pico-8 play session: no input (idle)

[t = 2 s] idle ~2s (no d-pad/buttons)
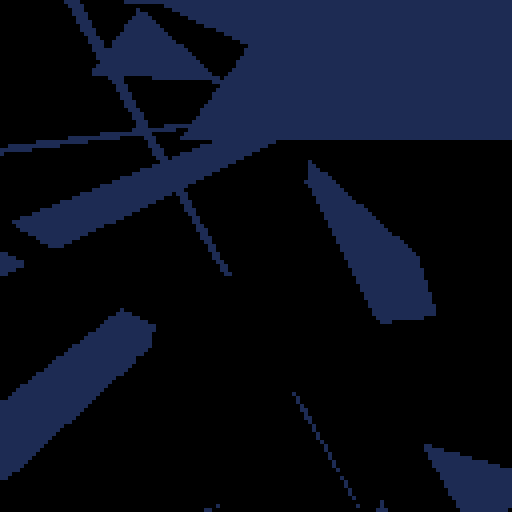
[t = 4 s] idle ~4s (no d-pad/buttons)
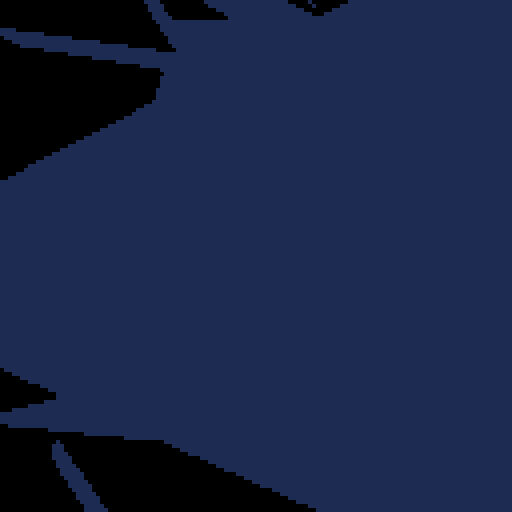
[t = 6 s] idle ~6s (no d-pad/buttons)
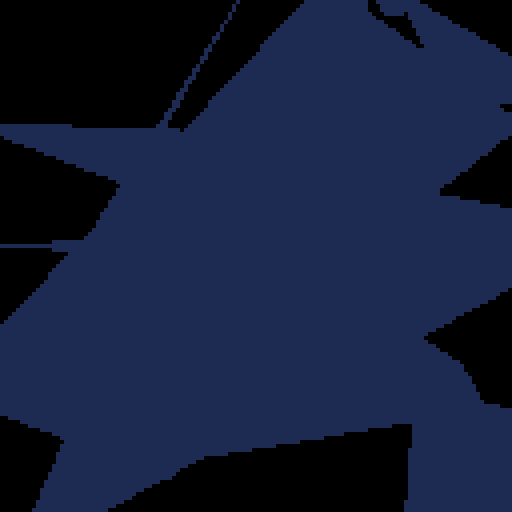
[t = 8 s] idle ~8s (no d-pad/buttons)
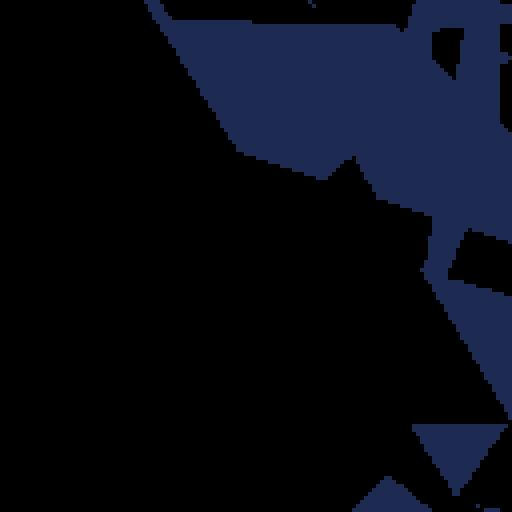

pico-8 cartridge
version 42
__lua__
--triangle fill thunderdome rnd 2
--by musurca and p01

count_triangles = 256
--count_triangles = 10
count_repeat = 60
method_index = 1

ntable={}
flattable={}
--extentx=0
--extenty=127
extentx=-50
extenty=127+50

--high fps
--_set_fps(60)

-- added srand in hopes of making it more consistent
--srand(4)
srand(23) --low score and make a difference

function rndextents() return flr(extentx+rnd(extenty-extentx)) end

function flat2n(t)
  return {{t[1], t[2]},{t[3], t[4]}, {t[5], t[6]}, t[7]}
end

for i=1,count_triangles do
local t={
  rndextents(), rndextents(),
  rndextents(), rndextents(),
  rndextents(), rndextents(),
  flr(rnd(2))
}
ntable[i] = flat2n(t)
flattable[i] = t
end



--@catatafish
-- expects an array in the form { x0, y0, x1, y1, x2, y2, color }
function gfx_draw(vbuf)
 local v0x, v0y, v1x, v1y, v2x, v2y = vbuf[1], vbuf[2], vbuf[3], vbuf[4], vbuf[5], vbuf[6]
 if v1y<v0y then
  v0x,v1x = v1x,v0x
  v0y,v1y = v1y,v0y
 end
 if v2y<v0y then
  v0x,v2x = v2x,v0x
  v0y,v2y = v2y,v0y
 end
 if v2y<v1y then
  v1x,v2x = v2x,v1x
  v1y,v2y = v2y,v1y
 end
 color(vbuf[7])
 if v0y == v1y then -- flat top
  rasterizetri_top(v0x,v0y,v1x,v2x,v2y)
 elseif v1y == v2y then -- flat bottom
  rasterizetri_bottom(v0x,v0y,v1x,v2x,v2y)
 else -- general case
  local newx = v0x + ((v1y-v0y)*(v2x-v0x)/(v2y-v0y))
  rasterizetri_bottom(v0x,v0y,newx,v1x,v1y)
  rasterizetri_top(v1x,v1y,newx,v2x,v2y)
 end -- triangle cases
 --end -- triangle loop
end

function rasterizetri_top(v0x,v0y, v1x, v2x,v2y)
if (v1x<v0x) v0x, v1x = v1x, v0x
local height=v2y-v0y
local dx_left, dx_right = (v2x-v0x)/height, (v2x-v1x)/height
if v0y<0 then
v0x-=dx_left*v0y
v1x-=dx_right*v0y
v0y=0
end
if (v2y>128) v2y=128
if(v0y<v2y) then
for y=v0y,v2y do
rectfill(v0x,y,v1x,y)
v0x+=dx_left
v1x+=dx_right
end
end
end

function rasterizetri_bottom(v0x,v0y, v1x,v2x,v2y)
 if (v2x<v1x) v1x, v2x = v2x, v1x
 local height=v2y-v0y
 local dx_left, dx_right, xend = (v1x-v0x)/height, (v2x-v0x)/height, v0x
 if v0y<0 then
  v0x -=dx_left*v0y
  xend-=dx_right*v0y
  v0y=0
 end
 if (v2y>128) v2y=128
 if(v0y<v2y) then
  for y=v0y,v2y do
   rectfill(v0x,y,xend,y)
   v0x+=dx_left
   xend+=dx_right
  end
 end
end


--@p01
function p01_triangle_163(x0,y0,x1,y1,x2,y2,col)
 color(col)
 if(y1<y0)x0,x1,y0,y1=x1,x0,y1,y0
 if(y2<y0)x0,x2,y0,y2=x2,x0,y2,y0
 if(y2<y1)x1,x2,y1,y2=x2,x1,y2,y1
 col=x0+(x2-x0)/(y2-y0)*(y1-y0)
 p01_trapeze_h(x0,x0,x1,col,y0,y1)
 p01_trapeze_h(x1,col,x2,x2,y1,y2)
end
function p01_trapeze_h(l,r,lt,rt,y0,y1)
 lt,rt=(lt-l)/(y1-y0),(rt-r)/(y1-y0)
 if(y0<0)l,r,y0=l-y0*lt,r-y0*rt,0
 y1=min(y1,128)
 for y0=y0,y1 do
  rectfill(l,y0,r,y0)
  l+=lt
  r+=rt
 end
end
function p01_trapeze_w(t,b,tt,bt,x0,x1)
 tt,bt=(tt-t)/(x1-x0),(bt-b)/(x1-x0)
 if(x0<0)t,b,x0=t-x0*tt,b-x0*bt,0
 x1=min(x1,128)
 for x0=x0,x1 do
  rectfill(x0,t,x0,b)
  t+=tt
  b+=bt
 end
end
function p01_triangle_335(x0,y0,x1,y1,x2,y2,col)
 color(col)
 if(y1<y0)x0,x1,y0,y1=x1,x0,y1,y0
 if(y2<y0)x0,x2,y0,y2=x2,x0,y2,y0
 if(y2<y1)x1,x2,y1,y2=x2,x1,y2,y1
 if max(x2,max(x1,x0))-min(x2,min(x1,x0)) > y2-y0 then
  col=x0+(x2-x0)/(y2-y0)*(y1-y0)
  p01_trapeze_h(x0,x0,x1,col,y0,y1)
  p01_trapeze_h(x1,col,x2,x2,y1,y2)
 else
  if(x1<x0)x0,x1,y0,y1=x1,x0,y1,y0
  if(x2<x0)x0,x2,y0,y2=x2,x0,y2,y0
  if(x2<x1)x1,x2,y1,y2=x2,x1,y2,y1
  col=y0+(y2-y0)/(x2-x0)*(x1-x0)
  p01_trapeze_w(y0,y0,y1,col,x0,x1)
  p01_trapeze_w(y1,col,y2,y2,x1,x2)
 end
end



--@nusan
function clip(v)
 return max(-1,min(128,v))
end

function steptri(x1,y1,x2,y2,x3,y3,c)
 if(y2<y1) then
  if(y3<y2) then
   y1,y3=y3,y1
   x1,x3=x3,x1
  else
   y1,y2=y2,y1
   x1,x2=x2,x1
  end
 else if(y3<y1) then
  y1,y3=y3,y1
  x1,x3=x3,x1
 end
 end
 y1 += 0.001 -- offset to avoid divide per 0
 local miny = min(y2,y3)
 local maxy = max(y2,y3)
 local fx = x2
 if(y2<y3) then
  fx = x3
 end
 local d12 = (y2-y1)
 if(d12 != 0) then
  d12 = 1.0/d12
 end
 local d13 = (y3-y1)
 if(d13 != 0) then
  d13 = 1.0/d13
 end
 local cl_y1 = clip(y1)
 local cl_miny = clip(miny)
 local cl_maxy = clip(maxy)
 local steps = (x3-x1) * d13
 local stepe = (x2-x1) * d12
 local sx = steps*(cl_y1-y1)+x1
 local ex = stepe*(cl_y1-y1)+x1
 for y=cl_y1,cl_miny do
  rectfill(sx,y,ex,y,c)
  sx += steps
  ex += stepe
 end
 sx = steps*(miny-y1)+x1
 ex = stepe*(miny-y1)+x1
 local df = (maxy-miny)
 if(df != 0) df = 1.0/df
 local step2s = (fx-sx) * df
 local step2e = (fx-ex) * df
 local sx2 = sx + step2s*(cl_miny-miny)
 local ex2 = ex + step2e*(cl_miny-miny)
 for y=cl_miny,cl_maxy do
  rectfill(sx2,y,ex2,y,c)
  sx2 += step2s
  ex2 += step2e
 end
end

--@creamdog
function sort2dvectors(list)
 for i=1,#list do
 for j=1,#list do
  if i != j then
   local x1 = list[i][1]
   local y1 = list[i][2]
   local x2 = list[j][1]
   local y2 = list[j][2]
   if y2 > y1 then
    local tmp = list[i]
    list[i] = list[j]
    list[j] = tmp
   elseif y2 == y1 then
    if x2 > x1 then
    local tmp = list[i]
    list[i] = list[j]
    list[j] = tmp
    end
   end
  end
 end
 end
 return list
end

function creamdog_tri(x1,y1,x2,y2,x3,y3,col)
 local list = {{flr(x1),flr(y1)},{flr(x2),flr(y2)},{flr(x3),flr(y3)}}
 list = sort2dvectors(list)

 local xs = list[1][1]
 local xe = list[1][1]

 local vx1 = (list[2][1]-list[1][1])/(list[2][2]-list[1][2])
 local vx2 = (list[3][1]-list[2][1])/(list[3][2]-list[2][2])
 local vx3 = (list[3][1]-list[1][1])/(list[3][2]-list[1][2])

 if flr((list[2][2]-list[1][2])) == 0 then
  vx2 = vx3
  xe = list[2][1]
  vx3 = (list[3][1]-list[2][1])/(list[3][2]-list[2][2])
 end
 for y=list[1][2],list[3][2],1 do
  if (y >= 0 and y <=127) then
   local x1 = xs
   local x2 = xe
   if (x1 < 0) x1 = 0
   if (x1 > 128) x1 = 128
   if (x2 < 0) x2 = 0
   if (x2 > 128) x2 = 128
   local l = sqrt((x1-x2)*(x1-x2))
   local mx = flr(min(x1,x2))
   local addr = 0x6000+y*64+flr(mx/2)
   memset(addr, col+col*16, -flr(-(l/2)))
  end
  if y < list[2][2] then
   xs += vx1
  elseif y >= list[2][2] then
   xs += vx2
  end
  xe += vx3
 end
 return list
end

--by @electricgryphon
function solid_trifill_v3( x1,y1,x2,y2,x3,y3, color1)
local min_x=min(x1,min(x2,x3))
if(min_x>127)return
local max_x=max(x1,max(x2,x3))
if(max_x<0)return
local min_y=min(y1,min(y2,y3))
if(min_y>127)return
local max_y=max(y1,max(y2,y3))
if(max_y<0)return
local x1=band(x1,0xffff)
local x2=band(x2,0xffff)
local y1=band(y1,0xffff)
local y2=band(y2,0xffff)
local x3=band(x3,0xffff)
local y3=band(y3,0xffff)
local width=min(127,max_x)-max(0,min_x)
local height=min(127,max_y)-max(0,min_y)
if(width>height)then --wide triangle
local nsx,nex
--sort y1,y2,y3
if(y1>y2)then
y1,y2=y2,y1
x1,x2=x2,x1
end
if(y1>y3)then
y1,y3=y3,y1
x1,x3=x3,x1
end
if(y2>y3)then
y2,y3=y3,y2
x2,x3=x3,x2
end
if(y1!=y2)then
local delta_sx=(x3-x1)/(y3-y1)
local delta_ex=(x2-x1)/(y2-y1)
if(y1>0)then
nsx=x1
nex=x1
min_y=y1
else --top edge clip
nsx=x1-delta_sx*y1
nex=x1-delta_ex*y1
min_y=0
end
max_y=min(y2,128)
for y=min_y,max_y-1 do
rectfill(nsx,y,nex,y,color1)
nsx+=delta_sx
nex+=delta_ex
end
else --where top edge is horizontal
nsx=x1
nex=x2
end
if(y3!=y2)then
local delta_sx=(x3-x1)/(y3-y1)
local delta_ex=(x3-x2)/(y3-y2)
min_y=y2
max_y=min(y3,128)
if(y2<0)then
nex=x2-delta_ex*y2
nsx=x1-delta_sx*y1
min_y=0
end
for y=min_y,max_y do
rectfill(nsx,y,nex,y,color1)
nex+=delta_ex
nsx+=delta_sx
end
else --where bottom edge is horizontal
rectfill(nsx,y3,nex,y3,color1)
end
else --tall triangle -----------------------------------<><>----------------
local nsy,ney
--sort x1,x2,x3
if(x1>x2)then
x1,x2=x2,x1
y1,y2=y2,y1
end
if(x1>x3)then
x1,x3=x3,x1
y1,y3=y3,y1
end
if(x2>x3)then
x2,x3=x3,x2
y2,y3=y3,y2
end
if(x1!=x2)then
local delta_sy=(y3-y1)/(x3-x1)
local delta_ey=(y2-y1)/(x2-x1)
if(x1>0)then
nsy=y1
ney=y1
min_x=x1
else --top edge clip
nsy=y1-delta_sy*x1
ney=y1-delta_ey*x1
min_x=0
end
max_x=min(x2,128)
for x=min_x,max_x-1 do
rectfill(x,nsy,x,ney,color1)
nsy+=delta_sy
ney+=delta_ey
end
else --where top edge is horizontal
nsy=y1
ney=y2
end
if(x3!=x2)then
local delta_sy=(y3-y1)/(x3-x1)
local delta_ey=(y3-y2)/(x3-x2)
min_x=x2
max_x=min(x3,128)
if(x2<0)then
ney=y2-delta_ey*x2
nsy=y1-delta_sy*x1
min_x=0
end
for x=min_x,max_x do
rectfill(x,nsy,x,ney,color1)
ney+=delta_ey
nsy+=delta_sy
end
else --where bottom edge is horizontal
rectfill(x3,nsy,x3,ney,color1)
end
end
end

-- eg latest trifill
function shade_trifill(x1,y1,x2,y2,x3,y3, col)
  color(col)
  local x1=band(x1,0xffff)
  local x2=band(x2,0xffff)
  local y1=band(y1,0xffff)
  local y2=band(y2,0xffff)
  local x3=band(x3,0xffff)
  local y3=band(y3,0xffff)

  local nsx,nex
  --sort y1,y2,y3
  if(y1>y2)then
  y1,y2=y2,y1
  x1,x2=x2,x1
  end

  if(y1>y3)then
  y1,y3=y3,y1
  x1,x3=x3,x1
  end

  if(y2>y3)then
  y2,y3=y3,y2
  x2,x3=x3,x2
  end

  if(y1!=y2)then
  local delta_sx=(x3-x1)/(y3-y1)
  local delta_ex=(x2-x1)/(y2-y1)

  if(y1>0)then
  nsx=x1
  nex=x1
  min_y=y1
  else --top edge clip
  nsx=x1-delta_sx*y1
  nex=x1-delta_ex*y1
  min_y=0
  end

  max_y=min(y2,128)

  for y=min_y,max_y-1 do

  rectfill(nsx,y,nex,y)
  nsx+=delta_sx
  nex+=delta_ex
  end
  else --where top edge is horizontal
  nsx=x1
  nex=x2
  end
  if(y3!=y2)then
  local delta_sx=(x3-x1)/(y3-y1)
  local delta_ex=(x3-x2)/(y3-y2)
  min_y=y2
  max_y=min(y3,128)
  if(y2<0)then
  nex=x2-delta_ex*y2
  nsx=x1-delta_sx*y1
  min_y=0
  end
  for y=min_y,max_y do
  rectfill(nsx,y,nex,y)
  nex+=delta_ex
  nsx+=delta_sx
  end
  else --where bottom edge is horizontal
  rectfill(nsx,y3,nex,y3)
  end
end


--by @musurca
function musurca_triangle(p0,p1,p2,c)
  color(c)
 --determine orientation of pts
 local p_left,p_mid,p_right

 if p0[1]<p1[1] and p0[1]<p2[1] then
  p_left=p0
  if p1[1]<p2[1] then
   p_mid,p_right=p1,p2
  else
   p_mid,p_right=p2,p1
  end
 elseif p1[1]<p0[1] and p1[1]<p2[1] then
  p_left=p1
  if p0[1]<p2[1] then
   p_mid,p_right=p0,p2
  else
   p_mid,p_right=p2,p0
  end
 elseif p2[1]<p0[1] and p2[1]<p1[1] then
  p_left=p2
  if p0[1]<p1[1] then
   p_mid,p_right=p0,p1
  else
   p_mid,p_right=p1,p0
  end
 else -- one pt.x==another pt.x
  if p0[1]<p1[1] or p0[1]<p2[1] then
   p_left=p0
   if p1[1]<p2[1] then
    p_mid,p_right=p1,p2
   else
    p_mid,p_right=p2,p1
   end
  elseif p1[1]<p0[1] or p1[1]<p2[1] then
   p_left=p1
   if p0[1]<p2[1] then
    p_mid,p_right=p0,p2
   else
    p_mid,p_right=p2,p0
   end
  else
   p_left=p2
   if p0[1]<p2[1] then
    p_mid,p_right=p0,p2
   else
    p_mid,p_right=p2,p0
   end
  end
 end

 --p_left[1]+=0.5
 --p_left[2]+=0.5
 --p_mid[1]+=0.5
 --p_mid[2]+=0.5
 --p_right[1]+=0.5
 --p_right[2]+=0.5

 --calculate right triangles
 local base_dist=p_right[1]-p_left[1]
 local seg1_dist=p_mid[1]-p_left[1]
 local seg2_dist=base_dist-seg1_dist

 local base_yinc,seg1_yinc,seg2_yinc

 if base_dist==0 then
  base_yinc=0
 else
  base_yinc=(p_right[2]-p_left[2])/base_dist
 end
 if seg1_dist<=0 then
  seg1_yinc=0
 else
  seg1_yinc=(p_mid[2]-p_left[2])/seg1_dist
 end
 if seg2_dist<=0 then
  seg2_yinc=0
 else
  seg2_yinc=(p_right[2]-p_mid[2])/seg2_dist
 end

 --start rasterizing
 local x=p_left[1]
 local y0=p_left[2]
 local y1=y0
 local off

 --make sure we don't waste time
 --rastering outside the canvas
 if x<0 then
  seg1_dist=seg1_dist+x
  if seg1_dist>0 then
   off=-x
  else
   off=seg1_dist-x
  end
  y0+=(off*seg1_yinc)
  y1+=(off*base_yinc)
  x+=off
 end

 if x+seg1_dist>=128 then
  seg1_dist=128-x
  seg2_dist=0
 end

 --raster first triangle
 for i=1,seg1_dist do
  rectfill(x,y0,x,y1)
  y0+=seg1_yinc
  y1+=base_yinc
  x+=1
 end

 y0=p_mid[2]

 if x<0 then
  seg2_dist=seg2_dist+x
  if seg2_dist>0 then
   off=-x
  else
   off=seg2_dist-x
  end
  y0+=off*seg2_yinc
  y1+=off*base_yinc
  x+=off
 end

 if x+seg2_dist>=128 then
  seg2_dist=128-x
 end

 --raster second triangle
 for i=1,seg2_dist do
  rectfill(x,y0,x,y1)
  y0=y0+seg2_yinc
  y1=y1+base_yinc
  x=x+1
 end

 --ensure thin triangles
 --don't disappear
 --line(p_left[1],p_left[2],p_mid[1],p_mid[2])
 --line(p_mid[1],p_mid[2],p_right[1],p_right[2])
end

tests={}

-->8
--proc branch goto local func
----add(tests, {len=229, author="shiftalow(hv)", fn=function(i) local v=flattable[i] pelogen_tri_hv(v[1],v[2],v[3],v[4],v[5],v[6],v[7]) end},1)
----add(tests, {len=261, author="shiftalow(hvdfif)", fn=function(i) local v=flattable[i] pelogen_tri_hvdfif(v[1],v[2],v[3],v[4],v[5],v[6],v[7]) end},1)
add(tests, {len=272, author="shiftalow(hvb)", fn=function(i) local v=flattable[i] pelogen_tri_hvb(v[1],v[2],v[3],v[4],v[5],v[6],v[7]) end},1)
add(tests, {len=273, author="shiftalow(hvb&-1)", fn=function(i) local v=flattable[i] pelogen_tri_hvbam(v[1],v[2],v[3],v[4],v[5],v[6],v[7]) end},1)
add(tests, {len=273, author="shiftalow(hvb&ffff)", fn=function(i) local v=flattable[i] pelogen_tri_hvbaf(v[1],v[2],v[3],v[4],v[5],v[6],v[7]) end},1)

--lowest token
--add(tests, {len=113, author="shiftalow(low)", fn=function(i) local v=flattable[i] pelogen_tri_low(v[1],v[2],v[3],v[4],v[5],v[6],v[7]) end},1)
--
----top clipping
--add(tests, {len=140, author="shiftalow(tclip)", fn=function(i) local v=flattable[i] pelogen_tri_tclip(v[1],v[2],v[3],v[4],v[5],v[6],v[7]) end},1)
----add(tests, {len=148, author="shiftalow(tclipdfif)", fn=function(i) local v=flattable[i] pelogen_tri_tclipdfif(v[1],v[2],v[3],v[4],v[5],v[6],v[7]) end},1)
--
----old
--add(tests, {len=308, author="shiftalow(308)", fn=function(i) local v=ntable[i] pelogen_tri_308(v[1],v[2],v[3],v[4],v[5],v[6],v[7]) end},1)
--add(tests, {len=176, author="shiftalow(176)", fn=function(i) local v=ntable[i] pelogen_tri_176(v[1],v[2],v[3],v[4]) end},1)
--add(tests, {len=129, author="shiftalow(129)", fn=function(i) local v=flattable[i] pelogen_tri_129(v[1],v[2],v[3],v[4],v[5],v[6],v[7]) end},1)
--common release
--add(tests, {len=128, author="shiftalow", fn=function(i) local v=flattable[i] pelogen_tri_o(v[1],v[2],v[3],v[4],v[5],v[6],v[7]) end},1)


yscale=1
xscale=1

--by @shiftalow
-- 273 convert to integer with &0xffff
function pelogen_tri_hvbaf(l,t,c,m,r,b,col)
	color(col)
	local a=rectfill
	::_w_::
 if(t>m)l,t,c,m=c,m,l,t
 if(m>b)c,m,r,b=r,b,c,m
 if(t>m)l,t,c,m=c,m,l,t

	local q,p=l,c
	if (q<c) q=c
	if (q<r) q=r
	if (p>l) p=l
	if (p>r) p=r
	if b-t>q-p then
		l,t,c,m,r,b,col=t,l,m,c,b,r
		goto _w_
	end

	local e,j,i=l,(r-l)/(b-t)
	while m do
		i=(c-l)/(m-t)
		local f=(m&0xffff)-1
		f=f>127 and 127 or f
		if(t<0)t,l,e=0,l-i*t,b and e-j*t or e
		if col then
			for t=t&0xffff,f do
				a(l,t,e,t)
				l=i+l
				e=j+e
			end
		else
			for t=t&0xffff,f do
				a(t,l,t,e)
				l=i+l
				e=j+e
			end
		end
		l,t,m,c,b=c,m,b,r
	end
	if i<8 and i>-8 then
		if col then
			pset(r,t)
		else
			pset(t,r)
		end
	end
end

--by @shiftalow
-- 273 convert to integer with &-1
function pelogen_tri_hvbam(l,t,c,m,r,b,col)
	color(col)
	local a=rectfill
	::_w_::
 if(t>m)l,t,c,m=c,m,l,t
 if(m>b)c,m,r,b=r,b,c,m
 if(t>m)l,t,c,m=c,m,l,t

	local q,p=l,c
	if (q<c) q=c
	if (q<r) q=r
	if (p>l) p=l
	if (p>r) p=r
	if b-t>q-p then
		l,t,c,m,r,b,col=t,l,m,c,b,r
		goto _w_
	end

	local e,j,i=l,(r-l)/(b-t)
	while m do
		i=(c-l)/(m-t)
		local f=(m&-1)-1
		f=f>127 and 127 or f
		if(t<0)t,l,e=0,l-i*t,b and e-j*t or e
		if col then
			for t=t&-1,f do
				a(l,t,e,t)
				l=i+l
				e=j+e
			end
		else
			for t=t&-1,f do
				a(t,l,t,e)
				l=i+l
				e=j+e
			end
		end
		l,t,m,c,b=c,m,b,r
	end
	if i<8 and i>-8 then
		if col then
			pset(r,t)
		else
			pset(t,r)
		end
	end
end

--by @shiftalow
-- 272 proc branch goto beginning
function pelogen_tri_hvb(l,t,c,m,r,b,col)
	color(col)
	local a=rectfill
	::_w_::
 if(t>m)l,t,c,m=c,m,l,t
 if(m>b)c,m,r,b=r,b,c,m
 if(t>m)l,t,c,m=c,m,l,t

	local q,p=l,c
	if (q<c) q=c
	if (q<r) q=r
	if (p>l) p=l
	if (p>r) p=r
	if b-t>q-p then
		l,t,c,m,r,b,col=t,l,m,c,b,r
		goto _w_
	end

	local e,j,i=l,(r-l)/(b-t)
	while m do
		i=(c-l)/(m-t)
		local f=m\1-1
		f=f>127 and 127 or f
		if(t<0)t,l,e=0,l-i*t,b and e-j*t or e
		if col then
			for t=t\1,f do
				a(l,t,e,t)
				l=i+l
				e=j+e
			end
		else
			for t=t\1,f do
				a(t,l,t,e)
				l=i+l
				e=j+e
			end
		end
		l,t,m,c,b=c,m,b,r
	end
	if i<8 and i>-8 then
		if col then
			pset(r,t)
		else
			pset(t,r)
		end
	end
end

-- 261 proc branch goto
function pelogen_tri_hvdfif(l,t,c,m,r,b,col)
	color(col)
	local a=rectfill
	::_w_::
	while t>m or m>b do
		l,t,c,m=c,m,l,t
		while m>b do
			c,m,r,b=r,b,c,m
		end
		local q,p=l,c
		if (q<c) q=c
		if (q<r) q=r
		if (p>l) p=l
		if (p>r) p=r
		if b-t>q-p then
			l,t,c,m,r,b,col=t,l,m,c,b,r
			goto _w_
		end
	end

	local e,j,i=l,(r-l)/(b-t)
	while m do
		i=(c-l)/(m-t)
		local f=m\1-1
		if f>127 then
			f=127
		end
		if(t<0)t,l,e=0,l-i*t,b and e-j*t or e
		if col then
			for t=t\1,f do
				a(l,t,e,t)
				l=i+l
				e=j+e
			end
		else
			for t=t\1,f do
				a(t,l,t,e)
				l=i+l
				e=j+e
			end
		end
		l,t,m,c,b=c,m,b,r
	end
	if i<8 and i>-8 then
		if col then
			pset(r,t)
		else
			pset(t,r)
		end
	end
end

-- 229 proc branch goto
function pelogen_tri_hv(l,t,c,m,r,b,col)
	color(col)
	local a=rectfill
	::_w_::
	while t>m or m>b do
		l,t,c,m=c,m,l,t
		while m>b do
			c,m,r,b=r,b,c,m
		end
		if b-t>max(max(l,c),r)-min(min(l,c),r) then
			l,t,c,m,r,b,col=t,l,m,c,b,r
			goto _w_
		end
	end
	local e,j,i=l,(r-l)/(b-t)
	while m do
		i=(c-l)/(m-t)
		local f=min(flr(m)-1,127)
		if(t<0)t,l,e=0,l-i*t,b and e-j*t or e
		if col then
			for t=flr(t),f do
				a(l,t,e,t)
				l=i+l
				e=j+e
			end
		else
			for t=flr(t),f do
				a(t,l,t,e)
				l=i+l
				e=j+e
			end
		end
		l,t,m,c,b=c,m,b,r
	end
	if abs(i)<8 then
		if col then
			pset(r,t)
		else
			pset(t,r)
		end
	end
end

--140(top clipping)
function pelogen_tri_tclip(l,t,c,m,r,b,col)
	color(col)
	local a=rectfill
	while t>m or m>b do
		l,t,c,m=c,m,l,t
		while m>b do
			c,m,r,b=r,b,c,m
		end
	end
	local e,j=l,(r-l)/(b-t)
	while m do
		local i=(c-l)/(m-t)
		if(t<0)t,l,e=0,l-i*t,b and e-j*t or e
		for t=flr(t),min(flr(m)-1,127) do
			a(l,t,e,t)
			l+=i
			e+=j
		end
		l,t,m,c,b=c,m,b,r
	end
	pset(r,t)
end

--113
function pelogen_tri_low(l,t,c,m,r,b,col)
	color(col)
	while t>m or m>b do
		l,t,c,m=c,m,l,t
		while m>b do
			c,m,r,b=r,b,c,m
		end
	end
	local e,j=l,(r-l)/(b-t)
	while m do
		local i=(c-l)/(m-t)
		for t=flr(t),min(flr(m)-1,127) do
			rectfill(l,t,e,t)
			l+=i
			e+=j
		end
		l,t,m,c,b=c,m,b,r
	end
	pset(r,t)
end




-->8
--308 [old] token(top clipping & v-h processing branch)
function pelogen_tri_308(v1,v2,v3,col)
color(col)
local l,c,r,t,m,b=pelogen_sort(v1,v2,v3,2)
if abs(r-l)>abs(b-t) then
v1,v2,v3=l,t,0
local j=(r-l)/(b-t)
while t~=b do
local i=(c-l)/(m-t)
if(t<0) t,l,v1,v3=0,l-i*t,v1-j*(t-v3),m
for t=t,min(m-1,127) do
rectfill(l,t,v1,t)
l+=i
v1+=j
end
c,l,t,m=r,c,m,b
end
else
l,c,r,t,m,b=pelogen_sort(v1,v2,v3,1)
v1,v2,v3=l,t,0
local j=(b-t)/(r-l)
while l~=r do
local i=(m-t)/(c-l)
if(l<0) l,t,v2,v3=0,t-i*l,v2-j*(l-v3),c
for l=l,min(c-1,127) do
rectfill(l,t,l,v2)
t+=i
v2+=j
end
m,t,l,c=b,m,c,r
end
end
end
function pelogen_sort(v1,v2,v3,v)
if(v1[v]>v2[v]) v1,v2=v2,v1
if(v1[v]>v3[v]) v1,v3=v3,v1
if(v2[v]>v3[v]) v3,v2=v2,v3
return flr(v1[1]),flr(v2[1]),v3[1],flr(v1[2]),flr(v2[2]),v3[2]
end


--176 [old] top clipping
function pelogen_tri_176(v1,v2,v3,col)
color(col)
if(v1[2]>v2[2]) v1,v2=v2,v1
if(v1[2]>v3[2]) v1,v3=v3,v1
if(v2[2]>v3[2]) v3,v2=v2,v3
local l,c,r,t,m,b=v1[1],v2[1],v3[1],flr(v1[2]),flr(v2[2]),v3[2]
local i,j,k,r=(c-l)/(m-t),(r-l)/(b-t),(r-c)/(b-m),l
while t~=b do
if(t<0)t,l,r=0,l-i*t,v1 and r-j*t or r
for t=t,min(m-1,127) do
rectfill(l,t,r,t)
r+=j
l+=i
end
l,t,m,i,v1=c,m,b,k
end
end

--129 [old] lowest token
function pelogen_tri_129(l,t,c,m,r,b,col)
color(col)
if(t>m) l,t,c,m=c,m,l,t
if(t>b) l,t,r,b=r,b,l,t
if(m>b) c,m,r,b=r,b,c,m
local i,j,k,r=(c-l)/(m-t),(r-l)/(b-t),(r-c)/(b-m),l
while t~=b do
for t=flr(t),min(flr(m)-1,127) do
rectfill(l,t,r,t)
l+=i
r+=j
end
l,t,m,i=c,m,b,k
end
end


--128 common release
function pelogen_tri_o(l,t,c,m,r,b,col)
color(col)
if(t>m) l,t,c,m=c,m,l,t
if(t>b) l,t,r,b=r,b,l,t
if(m>b) c,m,r,b=r,b,c,m
local i,j,k,r=(c-l)/(m-t),(r-l)/(b-t),(r-c)/(b-m),l
while m do
for t=flr(t),min(flr(m)-1,127) do
rectfill(l,t,r,t)
l+=i
r+=j
end
l,t,m,i,b=c,m,b,k
end
end
-->8
-- azure48 triangle fill, slightly faster
function azulocallow(x1,y1,x2,y2,x3,y3,c)
 	local r = rectfill
  for i = 0, 1 do
      if(y1>y2)x1,y1,x2,y2 = x2,y2,x1,y1
      if(y2>y3)x2,y2,x3,y3 = x3,y3,x2,y2
  end
  local b,da,db = x1,(x2-x1)/(y2-y1),(x3-x1)/(y3-y1)
  color(c)
  for o = 0,1 do
      for i = y1, y2 do
          r(x1, i, b, i)
          x1 = da+x1
          b = db+b
      end
      x1 = x2
      da=(x2-x3)/(y2-y3)
      y1=y2 y2=y3
  end
 pset(x3,y3)
end

-- azure48 triangle fill, slightly faster
function azulocalfast(x1,y1,x2,y2,x3,y3,c)
 local r = rectfill
 --sort the triangle so y2 is the middle
    for i = 0, 1 do
        if(y1>y2)x1,y1,x2,y2 = x2,y2,x1,y1
        -- \/ this line is only needed once, it'll always fail on i==2
        if(y2>y3)x2,y2,x3,y3 = x3,y3,x2,y2
    end
    -- amounts to add by each iteration
    local da = (x2-x1)/(y2-y1)
    local db = (x3-x1)/(y3-y1)
    local b = x1
    color(c)
    -- main drawing part reduced to only addition and line drawing
    for i = y1, y2 do
        r(x1, i, b, i)
        x1 = da+x1
        b = db+b
    end
    -- calc angle to move towards 3
    da=(x2-x3)/(y2-y3)
    for i = y2, y3 do
        r(x2, i, b, i)
        x2 = da+x2
        b = db+b
    end
    -- the bottom often ends up 1 pixel short, this puts that in
    pset(x3,y3)
end


-- azure48 triangle fill, lowest tokens
function azulowtri(x1, y1, x2, y2, x3, y3, c)
    for i = 0, 1 do
        if(y1>y2)x1,y1,x2,y2 = x2,y2,x1,y1
        if(y2>y3)x2,y2,x3,y3 = x3,y3,x2,y2
    end
    local b,da,db = x1,(x2-x1)/(y2-y1),(x3-x1)/(y3-y1)
    color(c)
    for o = 0,1 do
        for i = y1, y2 do
            rectfill(x1, i, b, i)
            x1 = da+x1
            b = db+b
        end
        x1 = x2
        da=(x2-x3)/(y2-y3)
        y1=y2 y2=y3
    end
 pset(x3,y3)
end

-- azure48 triangle fill, slightly faster
function azufasttri(x1,y1,x2,y2,x3,y3,c)
 --sort the triangle so y2 is the middle
    for i = 0, 1 do
        if(y1>y2)x1,y1,x2,y2 = x2,y2,x1,y1
        -- \/ this line is only needed once, it'll always fail on i==2
        if(y2>y3)x2,y2,x3,y3 = x3,y3,x2,y2
    end
    -- amounts to add by each iteration
    local da = (x2-x1)/(y2-y1)
    local db = (x3-x1)/(y3-y1)
    local b = x1
    color(c)
    -- main drawing part reduced to only addition and line drawing
    for i = y1, y2 do
        rectfill(x1, i, b, i)
        x1 = da+x1
        b = db+b
    end
    x1 = x2
    -- calc angle to move towards 3
    da=(x2-x3)/(y2-y3)
    for i = y2, y3 do
        rectfill(x1, i, b, i)
        x1 = da+x1
        b = db+b
    end
    -- the bottom often ends up 1 pixel short, this puts that in
    pset(x3,y3)
end

-->8
--add(tests, {len=599, author="electricgryphon(v3)", fn=function(i) local v=flattable[i] solid_trifill_v3(v[1],v[2],v[3],v[4],v[5],v[6],v[7]) end})
--add(tests, {len=278, author="electricgryphon", fn=function(i) local v=flattable[i] shade_trifill(v[1],v[2],v[3],v[4],v[5],v[6],v[7]) end})
--add(tests, {len=455, author="musurca", fn=function(i) local v=ntable[i] musurca_triangle(v[1],v[2],v[3],v[4]) end})
--add(tests, {len=431, author="creamdog", fn=function(i) local v=flattable[i] creamdog_tri(v[1],v[2],v[3],v[4],v[5],v[6],v[7]) end})
--add(tests, {len=335, author="p01(335)", fn=function(i) local v=flattable[i] p01_triangle_335(v[1],v[2],v[3],v[4],v[5],v[6],v[7]) end})
--add(tests, {len=315, author="catafish", fn=function(i) gfx_draw(flattable[i]) end})
--add(tests, {len=295, author="nusan", fn=function(i) local v=flattable[i] steptri(v[1],v[2],v[3],v[4],v[5],v[6],v[7]) end})
--add(tests, {len=163, author="p01(163)", fn=function(i) local v=flattable[i] p01_triangle_163(v[1],v[2],v[3],v[4],v[5],v[6],v[7]) end})
--add(tests, {len=134, author="azure48(local fast)", fn=function(i) local v=flattable[i] azulocalfast(v[1],v[2],v[3],v[4],v[5],v[6],v[7]) end})
--add(tests, {len=125, author="azure48(local low)", fn=function(i) local v=flattable[i] azulocallow(v[1],v[2],v[3],v[4],v[5],v[6],v[7]) end})
--add(tests, {len=134, author="azure48(fast)", fn=function(i) local v=flattable[i] azufasttri(v[1],v[2],v[3],v[4],v[5],v[6],v[7]) end})
--add(tests, {len=122, author="azure48(low)", fn=function(i) local v=flattable[i] azulowtri(v[1],v[2],v[3],v[4],v[5],v[6],v[7]) end})

average_tris_per_sec = 3500
cls()
color(7)
--print("\ntriangle fill thunderdome\nround 3!\n\n\npress \151 or \142 to begin")
print("\ntriangle fill thunderdome\nround 3-4!\n\n\npress \151 or \142 to begin")
color(13)
print("this should take ~"..ceil(#tests*count_repeat/average_tris_per_sec*count_triangles).." seconds")
while(band(btnp(),48)<1) do end

function profile_test(test)
  local func = test.fn
  local t=time()
  for q=1,count_repeat do
   for i=1,count_triangles do func(i) end
  end
  test.tris_per_sec = t

  t = flr(count_triangles * count_repeat / (time()-t) + .5)
  test.speed = t
  t = tostr(t)
  while(#t<4) do t=' '..t end
  test.tris_per_sec = t
end

for i=1,#tests do profile_test(tests[i]) end

function sort(what,by,tiebreaker)
  for i=1,#what do
    local h = i;
    for j=i+1,#what do
      if (what[j][by] > what[h][by]) h = j
      if (tiebreaker!=nil and what[j][by] == what[h][by] and what[j][tiebreaker] < what[h][tiebreaker]) h = j
    end
    if h > i then
      local t = what[i]
      what[i] = what[h]
      what[h] = t
    end
  end
end

-- sort the tests by speed
sort(tests,"speed","len")


function print_result(i)
  if (i==1) zebra = 0
  if (not draw_results and i!=method_index) then
    print("")
  else
    local test = tests[i]
    if (i>1 and test.tris_per_sec != tests[i-1].tris_per_sec) zebra += 1
    color(i==method_index and 7+rnd(8) or 15-zebra)
    print("  "..test.tris_per_sec.."  "..test.len.."  "..test.author);
  end
end

angle = rnd()
angle_inc = 1/256
draw_results = true
draw_wireframe = false
::loop_showing_results::
  cls(2)
  local _b=not(btn(4) or btn(5))
  if (btnp(5)) draw_results = not draw_results
  if (btnp(4)) draw_wireframe = not draw_wireframe
  if (_b and btnp(2) and method_index > 1) method_index-=1
  if (_b and btnp(3) and method_index < #tests) method_index+=1
  if (_b and btn(1)) angle += angle_inc
  if (_b and btn(0)) angle -= angle_inc
  if (btn(0)and btn(4)) xscale -= angle_inc
  if (btn(1)and btn(4)) xscale += angle_inc
  if (btn(2)and btn(4)) yscale -= angle_inc
  if (btn(3)and btn(4)) yscale += angle_inc

  -- draw triangle
  local r = 80+32*cos(angle*1.7)
  local f = {
  64+r*cos(angle)*cos(xscale)
  ,64+r*sin(angle)*cos(yscale)
  ,64+r*cos(angle+.33)*cos(xscale)
  ,64+r*sin(angle+.33)*cos(yscale)
  ,64+r*cos(angle+.67)*cos(xscale)
  ,64+r*sin(angle+.67)*cos(yscale)
  ,1}
  flattable[1] = f
  ntable[1] = flat2n(f)
  if (draw_wireframe) then
    color(14)
    line(f[1],f[2],f[3],f[4])
    line(f[5],f[6],f[3],f[4])
    line(f[1],f[2],f[5],f[6])
  end
  fillp(0b0101111110101111)
  tests[method_index].fn(1)
  fillp(0)

  color(7)
--  ?"   "..count_repeat.."X"..count_triangles.." triangles benchmark\n\n        TOKENS\n  TRIS/SEC   AUTHOR cpu:"..stat()
  ?"        TOKENS\n  TRIS/SEC   AUTHOR cpu:"..stat()
  for i=1,#tests do print_result(i) end
  color(7)
  ?"   \142 WIREFRAME \151 RESULTS\n   \139 \145 TURN THE TRIANGLE\n   \148 \131 SWITCH RASTERIZER",0,110
  flip()
goto loop_showing_results
__gfx__
00000000000000000000000000000000000000000000000000000000000000000000000000000000000000000000000000000000000000000000000000000000
00000000000000000000000000000000000000000000000000000000000000000000000000000000000000000000000000000000000000000000000000000000
00700700000000000000000000000000000000000000000000000000000000000000000000000000000000000000000000000000000000000000000000000000
00077000000000000000000000000000000000000000000000000000000000000000000000000000000000000000000000000000000000000000000000000000
00077000000000000000000000000000000000000000000000000000000000000000000000000000000000000000000000000000000000000000000000000000
00700700000000000000000000000000000000000000000000000000000000000000000000000000000000000000000000000000000000000000000000000000
